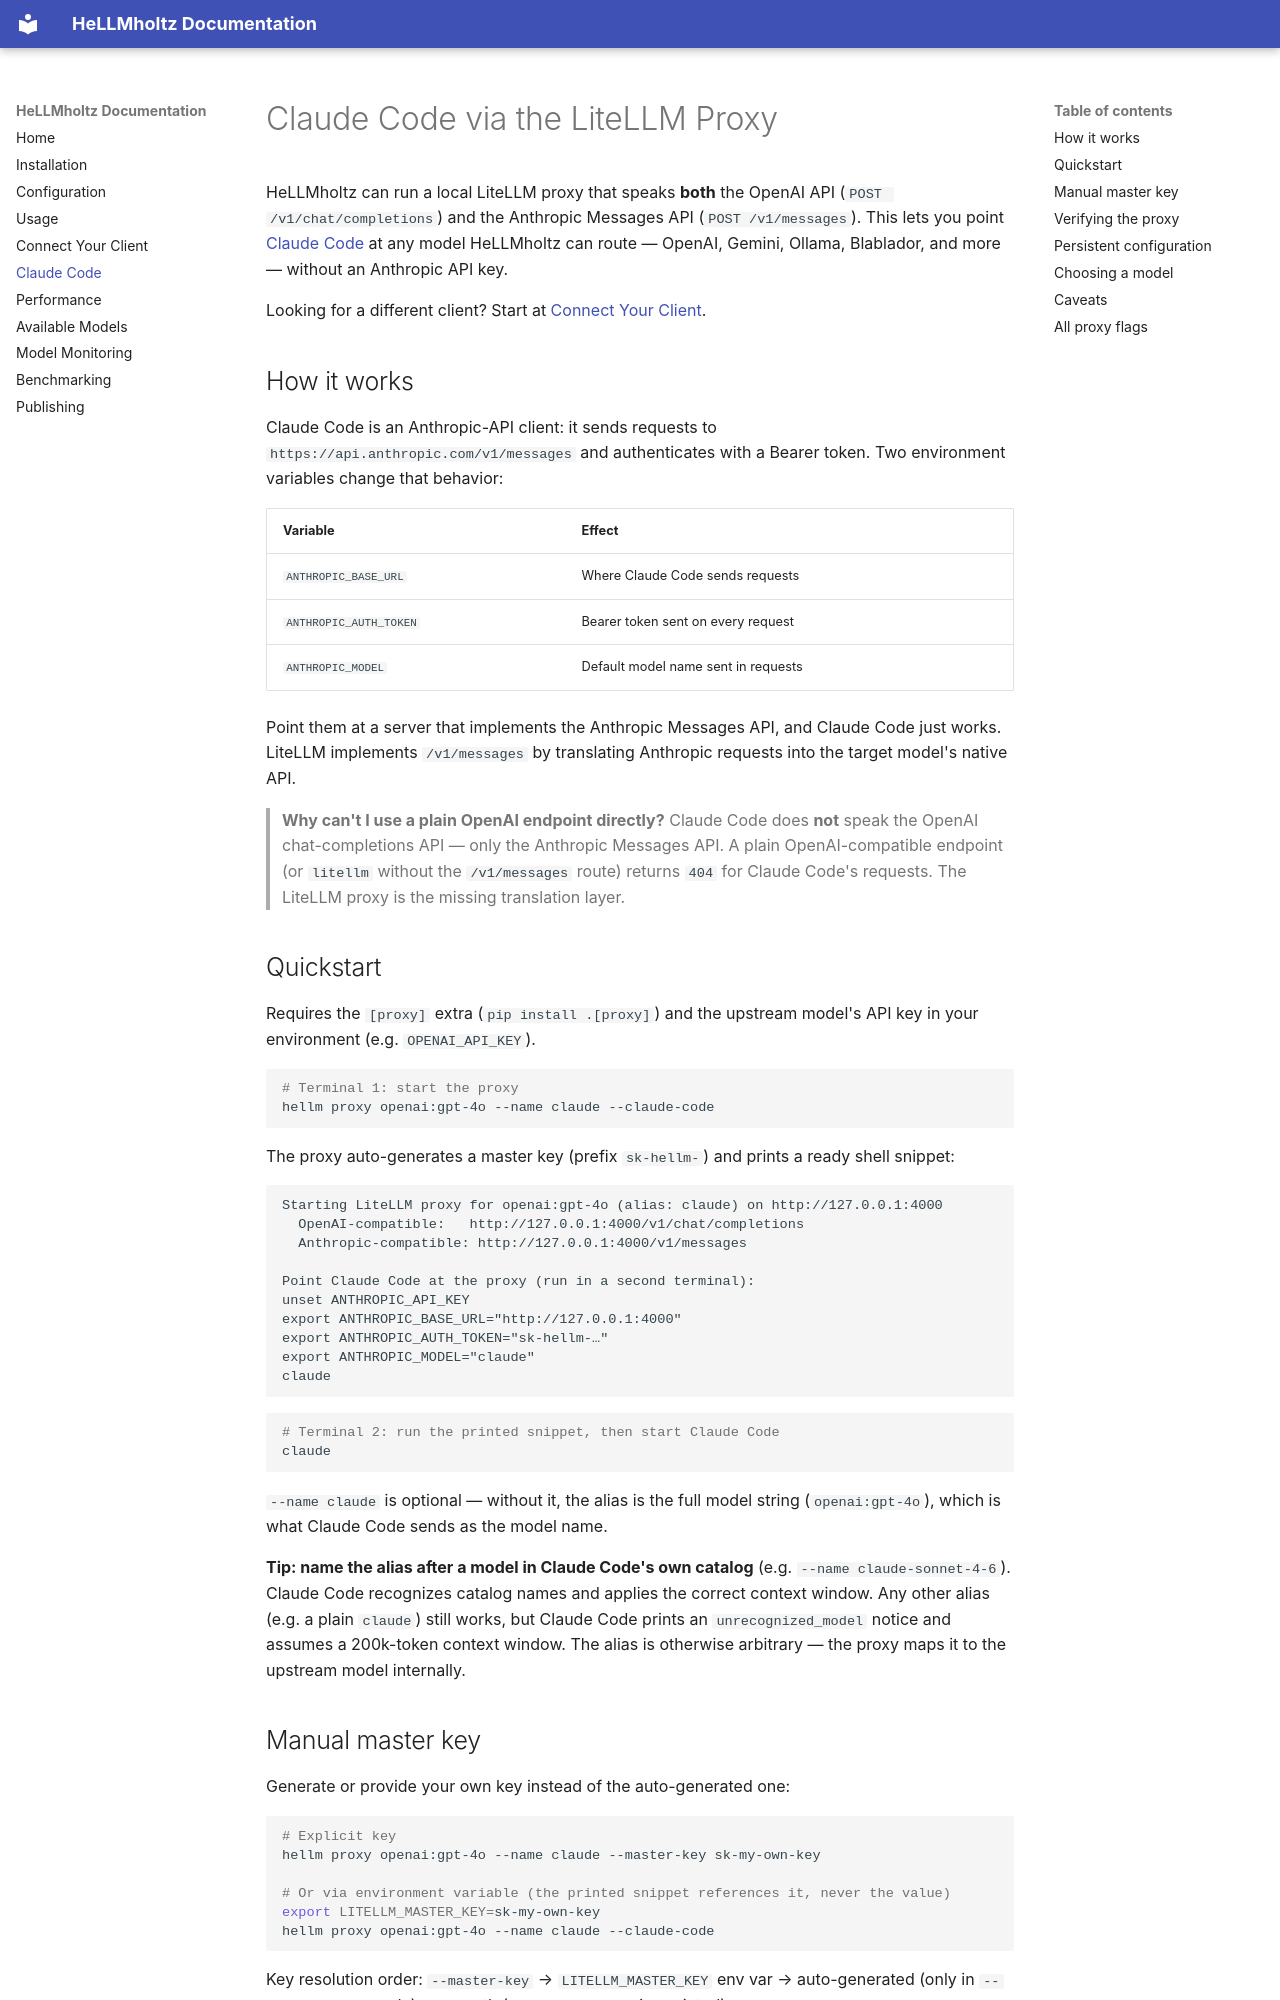

repository: JonasHeinickeBio/HeLLMholtz · page: claude-code/index.html · generator: mkdocs

# Claude Code via the LiteLLM Proxy

HeLLMholtz can run a local LiteLLM proxy that speaks **both** the OpenAI API
(`POST /v1/chat/completions`) and the Anthropic Messages API
(`POST /v1/messages`). This lets you point
[Claude Code](https://docs.anthropic.com/en/docs/claude-code) at any model
HeLLMholtz can route — OpenAI, Gemini, Ollama, Blablador, and more — without
an Anthropic API key.

Looking for a different client? Start at [Connect Your Client](connect-your-client.md).

## How it works

Claude Code is an Anthropic-API client: it sends requests to
`https://api.anthropic.com/v1/messages` and authenticates with a Bearer token.
Two environment variables change that behavior:

| Variable | Effect |
| -------- | ------ |
| `ANTHROPIC_BASE_URL` | Where Claude Code sends requests |
| `ANTHROPIC_AUTH_TOKEN` | Bearer token sent on every request |
| `ANTHROPIC_MODEL` | Default model name sent in requests |

Point them at a server that implements the Anthropic Messages API, and Claude
Code just works. LiteLLM implements `/v1/messages` by translating Anthropic
requests into the target model's native API.

> **Why can't I use a plain OpenAI endpoint directly?**
> Claude Code does **not** speak the OpenAI chat-completions API — only the
> Anthropic Messages API. A plain OpenAI-compatible endpoint (or `litellm`
> without the `/v1/messages` route) returns `404` for Claude Code's requests.
> The LiteLLM proxy is the missing translation layer.

## Quickstart

Requires the `[proxy]` extra (`pip install .[proxy]`) and the upstream model's
API key in your environment (e.g. `OPENAI_API_KEY`).

```bash
# Terminal 1: start the proxy
hellm proxy openai:gpt-4o --name claude --claude-code
```

The proxy auto-generates a master key (prefix `sk-hellm-`) and prints a ready
shell snippet:

```text
Starting LiteLLM proxy for openai:gpt-4o (alias: claude) on http://127.0.0.1:4000
  OpenAI-compatible:   http://127.0.0.1:4000/v1/chat/completions
  Anthropic-compatible: http://127.0.0.1:4000/v1/messages

Point Claude Code at the proxy (run in a second terminal):
unset ANTHROPIC_API_KEY
export ANTHROPIC_BASE_URL="http://127.0.0.1:4000"
export ANTHROPIC_AUTH_TOKEN="sk-hellm-…"
export ANTHROPIC_MODEL="claude"
claude
```

```bash
# Terminal 2: run the printed snippet, then start Claude Code
claude
```

`--name claude` is optional — without it, the alias is the full model string
(`openai:gpt-4o`), which is what Claude Code sends as the model name.

**Tip: name the alias after a model in Claude Code's own catalog** (e.g.
`--name claude-sonnet-4-6`). Claude Code recognizes catalog names and applies
the correct context window. Any other alias (e.g. a plain `claude`) still
works, but Claude Code prints an `unrecognized_model` notice and assumes a
200k-token context window. The alias is otherwise arbitrary — the proxy maps
it to the upstream model internally.

## Manual master key

Generate or provide your own key instead of the auto-generated one:

```bash
# Explicit key
hellm proxy openai:gpt-4o --name claude --master-key sk-my-own-key

# Or via environment variable (the printed snippet references it, never the value)
export LITELLM_MASTER_KEY=sk-my-own-key
hellm proxy openai:gpt-4o --name claude --claude-code
```

Key resolution order: `--master-key` → `LITELLM_MASTER_KEY` env var →
auto-generated (only in `--claude-code` mode) → no auth (open proxy, warning
printed).
